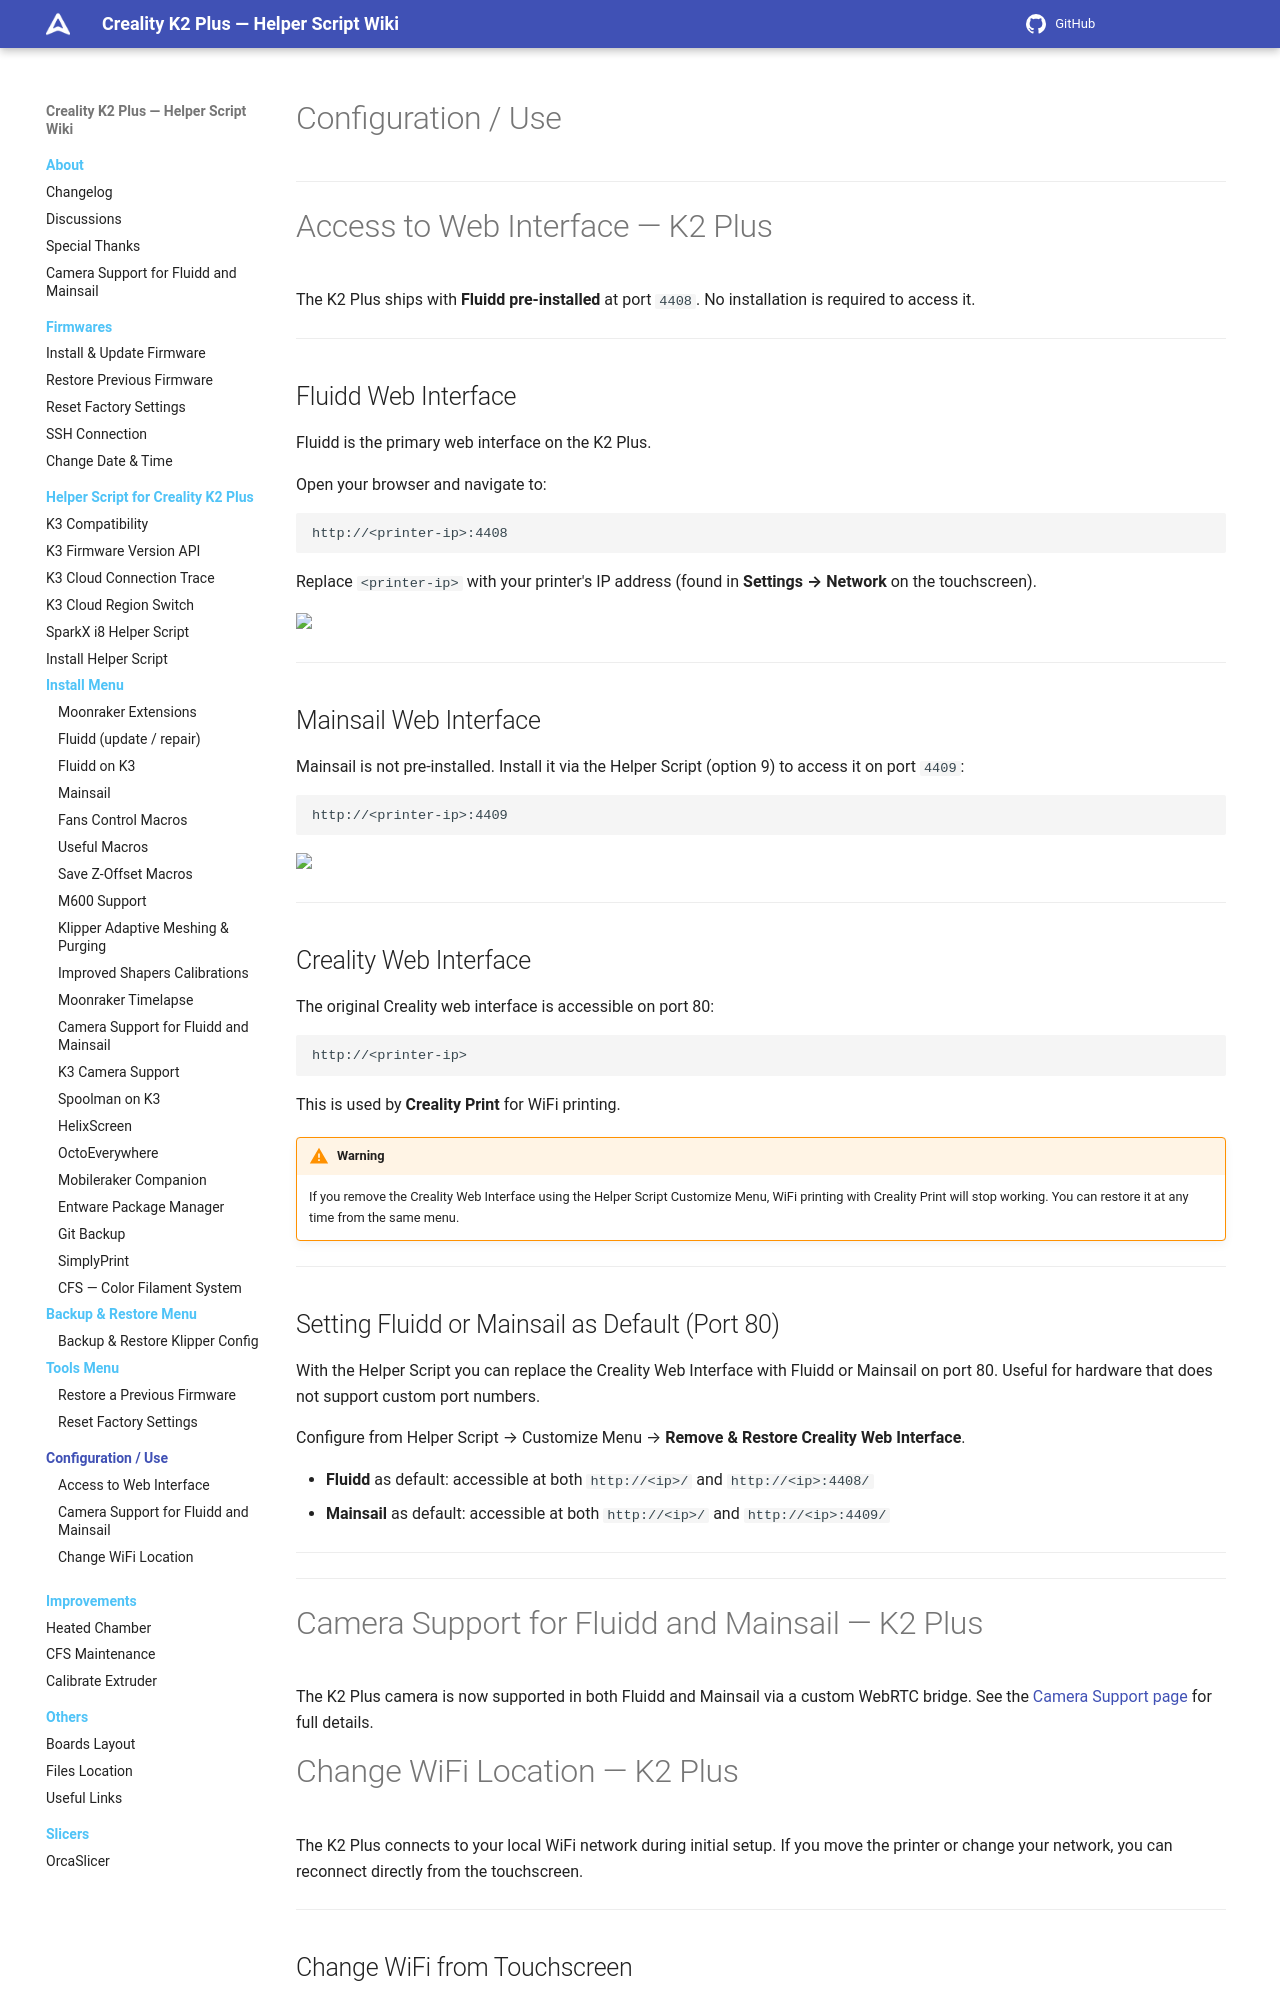

repository: quocanhcgd/K3helper · page: configurations/index.html · generator: mkdocs

# Configuration / Use

---

# Access to Web Interface — K2 Plus

The K2 Plus ships with **Fluidd pre-installed** at port `4408`. No installation is required to access it.

---

## Fluidd Web Interface

Fluidd is the primary web interface on the K2 Plus.

Open your browser and navigate to:

```
http://<printer-ip>:4408
```

Replace `<printer-ip>` with your printer's IP address (found in **Settings → Network** on the touchscreen).

<img src="../../assets/img/Access-to-Web-Interface/Fluidd_Web_Interface.png">

---

## Mainsail Web Interface

Mainsail is not pre-installed. Install it via the Helper Script (option 9) to access it on port `4409`:

```
http://<printer-ip>:4409
```

<img src="../../assets/img/Access-to-Web-Interface/Mainsail_Web_Interface.png">

---

## Creality Web Interface

The original Creality web interface is accessible on port 80:

```
http://<printer-ip>
```

This is used by **Creality Print** for WiFi printing.

!!! warning
    If you remove the Creality Web Interface using the Helper Script Customize Menu, WiFi printing with Creality Print will stop working. You can restore it at any time from the same menu.

---

## Setting Fluidd or Mainsail as Default (Port 80)

With the Helper Script you can replace the Creality Web Interface with Fluidd or Mainsail on port 80. Useful for hardware that does not support custom port numbers.

Configure from Helper Script → Customize Menu → **Remove & Restore Creality Web Interface**.

- **Fluidd** as default: accessible at both `http://<ip>/` and `http://<ip>:4408/`
- **Mainsail** as default: accessible at both `http://<ip>/` and `http://<ip>:4409/`


---

---

# Camera Support for Fluidd and Mainsail — K2 Plus

The K2 Plus camera is now supported in both Fluidd and Mainsail via a custom WebRTC bridge. See the [Camera Support page](configure-camera.md) for full details.

# Change WiFi Location — K2 Plus

The K2 Plus connects to your local WiFi network during initial setup. If you move the printer or change your network, you can reconnect directly from the touchscreen.

---
